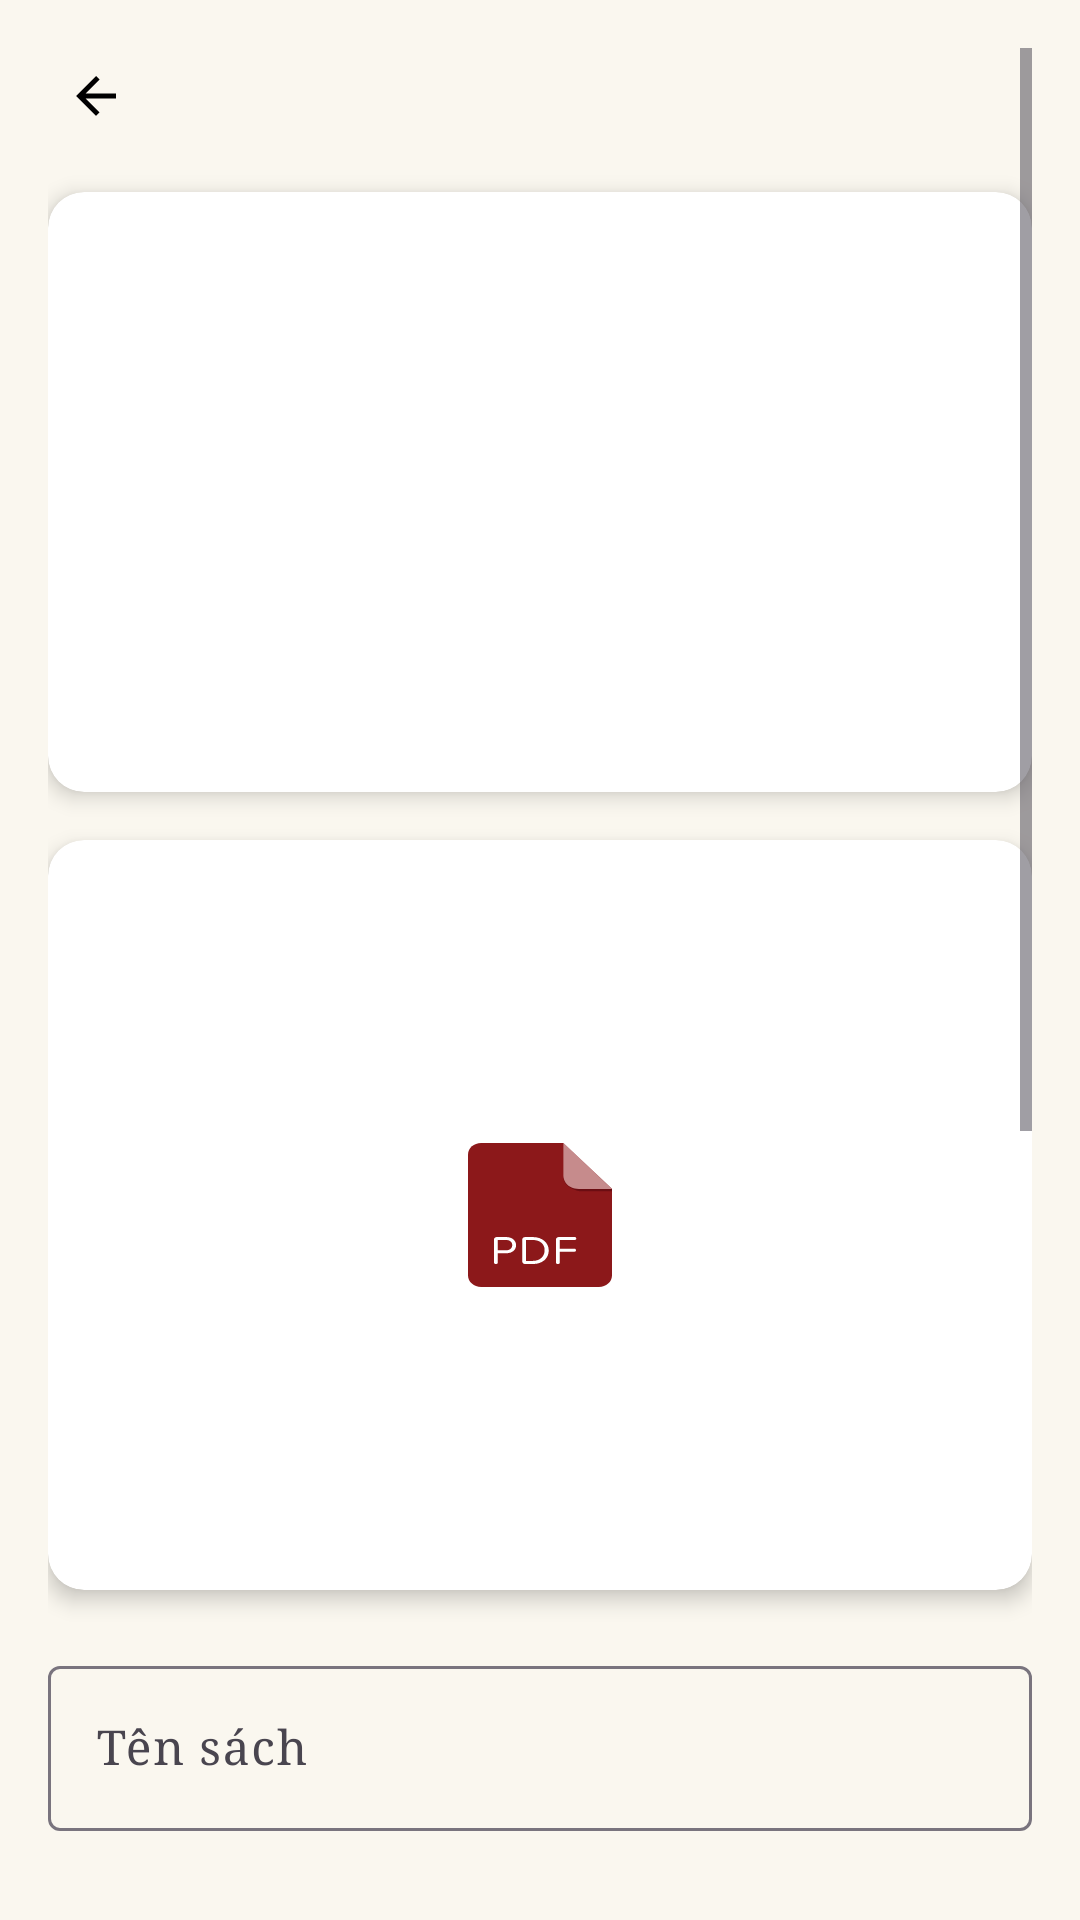

Here is an Android app screen rendered from its layout file. Give the layout XML and the strings, colors and styles it references.
<!-- AndroidManifest.xml: application theme Theme.ReDi -->
<!-- res/layout/admin_fragment_edit_book.xml -->
<?xml version="1.0" encoding="utf-8"?>
<ScrollView xmlns:android="http://schemas.android.com/apk/res/android"
    xmlns:app="http://schemas.android.com/apk/res-auto"
    android:padding="16dp"
    android:background="#FAF7EF"
    android:fillViewport="true"
    android:layout_width="match_parent"
    android:layout_height="match_parent">

    <LinearLayout
        android:orientation="vertical"
        android:layout_width="match_parent"
        android:layout_height="wrap_content">

        
        <LinearLayout
            android:orientation="horizontal"
            android:gravity="center_vertical"
            android:layout_width="match_parent"
            android:layout_height="wrap_content">

            <ImageView
                android:id="@+id/btnBack"
                android:src="@drawable/ic_back"
                android:layout_width="32dp"
                android:layout_height="32dp"
                android:padding="6dp"/>

        </LinearLayout>

        
        <androidx.cardview.widget.CardView
            android:layout_width="match_parent"
            android:layout_height="200dp"
            android:layout_marginTop="16dp"
            app:cardElevation="4dp"
            app:cardCornerRadius="12dp">

            <ImageView
                android:id="@+id/imgPreview"
                android:layout_width="match_parent"
                android:layout_height="match_parent"
                android:scaleType="centerCrop"/>
        </androidx.cardview.widget.CardView>

        
        <androidx.cardview.widget.CardView
            android:layout_width="match_parent"
            android:layout_height="250dp"
            android:layout_marginTop="16dp"
            app:cardElevation="4dp"
            app:cardCornerRadius="12dp">

            <ImageView
                android:id="@+id/imgPdfPreview"
                android:src="@drawable/ic_pdf"
                android:layout_width="match_parent"
                android:layout_height="match_parent"
                android:scaleType="centerInside"/>
        </androidx.cardview.widget.CardView>

        
        <com.google.android.material.textfield.TextInputLayout
            android:hint="Tên sách"
            android:layout_marginTop="20dp"
            android:layout_width="match_parent"
            android:layout_height="wrap_content">

            <com.google.android.material.textfield.TextInputEditText
                android:id="@+id/edtTitle"
                android:layout_width="match_parent"
                android:layout_height="wrap_content"/>
        </com.google.android.material.textfield.TextInputLayout>

        
        <com.google.android.material.textfield.TextInputLayout
            android:hint="Mô tả"
            android:layout_marginTop="12dp"
            android:layout_width="match_parent"
            android:layout_height="wrap_content">

            <com.google.android.material.textfield.TextInputEditText
                android:id="@+id/edtDescription"
                android:minLines="3"
                android:gravity="top"
                android:layout_width="match_parent"
                android:layout_height="wrap_content"/>
        </com.google.android.material.textfield.TextInputLayout>

        
        <com.google.android.material.textfield.TextInputLayout
            android:hint="Giá bán"
            android:layout_marginTop="12dp"
            android:layout_width="match_parent"
            android:layout_height="wrap_content">

            <com.google.android.material.textfield.TextInputEditText
                android:id="@+id/edtPrice"
                android:inputType="number"
                android:layout_width="match_parent"
                android:layout_height="wrap_content"/>
        </com.google.android.material.textfield.TextInputLayout>

        
        <com.google.android.material.textfield.TextInputLayout
            android:hint="Số lượng"
            android:layout_marginTop="12dp"
            android:layout_width="match_parent"
            android:layout_height="wrap_content">

            <com.google.android.material.textfield.TextInputEditText
                android:id="@+id/edtQuantity"
                android:inputType="number"
                android:layout_width="match_parent"
                android:layout_height="wrap_content"/>
        </com.google.android.material.textfield.TextInputLayout>

        
        <com.google.android.material.textfield.TextInputLayout
            android:hint="Link ảnh Google Drive"
            android:layout_marginTop="12dp"
            android:layout_width="match_parent"
            android:layout_height="wrap_content">

            <com.google.android.material.textfield.TextInputEditText
                android:id="@+id/edtImageUrl"
                android:layout_width="match_parent"
                android:layout_height="wrap_content"/>
        </com.google.android.material.textfield.TextInputLayout>

        
        <com.google.android.material.textfield.TextInputLayout
            android:hint="Link PDF Google Drive"
            android:layout_marginTop="12dp"
            android:layout_width="match_parent"
            android:layout_height="wrap_content">

            <com.google.android.material.textfield.TextInputEditText
                android:id="@+id/edtContentUrl"
                android:layout_width="match_parent"
                android:layout_height="wrap_content"/>
        </com.google.android.material.textfield.TextInputLayout>

        
        <LinearLayout
            android:gravity="end"
            android:layout_marginTop="20dp"
            android:layout_width="match_parent"
            android:layout_height="wrap_content">

            <Button
                android:id="@+id/btnCancel"
                android:text="Hủy"
                android:textColor="#444"
                android:layout_width="wrap_content"
                android:layout_height="wrap_content"
                android:backgroundTint="#DDDDDD"
                android:layout_marginRight="20dp"/>

            <Button
                android:id="@+id/btnSave"
                android:layout_width="wrap_content"
                android:layout_height="wrap_content"
                android:text="Lưu sách"
                android:textColor="@android:color/white"
                android:backgroundTint="@color/brown"/>
        </LinearLayout>

    </LinearLayout>
</ScrollView>
<!-- resources referenced by this layout -->
<resources>
  <color name="brown">#8B5A2B</color>
  <!-- drawable ic_back (drawable) -->
  <?xml version="1.0" encoding="utf-8"?>
  <vector xmlns:android="http://schemas.android.com/apk/res/android"
      android:width="20dp" android:height="20dp"
      android:viewportWidth="24" android:viewportHeight="24">
      <path
          android:fillColor="@color/black"
          android:pathData="M20,11H7.83l5.59-5.59L12,4l-8,8 8,8 1.41-1.41L7.83,13H20v-2z"/>
  </vector>
  <!-- drawable ic_pdf (drawable) -->
  <vector xmlns:android="http://schemas.android.com/apk/res/android"
      android:width="48dp"
      android:height="48dp"
      android:viewportWidth="56"
      android:viewportHeight="64">
    <path
        android:pathData="M5.1,0C2.3,0 0,2.3 0,5.1v53.8C0,61.7 2.3,64 5.1,64h45.8c2.8,0 5.1,-2.3 5.1,-5.1V20.3L37.1,0H5.1z"
        android:fillColor="#8C181A"/>
    <path
        android:pathData="M56,20.4v1H43.2c0,0 -6.3,-1.3 -6.1,-6.7c0,0 0.2,5.7 6,5.7H56z"
        android:fillColor="#6B0D12"/>
    <path
        android:pathData="M37.1,0v14.6c0,1.7 1.1,5.8 6.1,5.8H56L37.1,0z"
        android:strokeAlpha="0.5"
        android:fillColor="#FFFFFF"
        android:fillAlpha="0.5"/>
    <path
        android:pathData="M14.9,49h-3.3v4.1c0,0.4 -0.3,0.7 -0.8,0.7c-0.4,0 -0.7,-0.3 -0.7,-0.7V42.9c0,-0.6 0.5,-1.1 1.1,-1.1h3.7c2.4,0 3.8,1.7 3.8,3.6C18.7,47.4 17.3,49 14.9,49zM14.8,43.1h-3.2v4.6h3.2c1.4,0 2.4,-0.9 2.4,-2.3C17.2,44 16.2,43.1 14.8,43.1zM25.2,53.8h-3c-0.6,0 -1.1,-0.5 -1.1,-1.1v-9.8c0,-0.6 0.5,-1.1 1.1,-1.1h3c3.7,0 6.2,2.6 6.2,6C31.4,51.2 29,53.8 25.2,53.8zM25.2,43.1h-2.6v9.3h2.6c2.9,0 4.6,-2.1 4.6,-4.7C29.9,45.2 28.2,43.1 25.2,43.1zM41.5,43.1h-5.8V47h5.7c0.4,0 0.6,0.3 0.6,0.7s-0.3,0.6 -0.6,0.6h-5.7v4.8c0,0.4 -0.3,0.7 -0.8,0.7c-0.4,0 -0.7,-0.3 -0.7,-0.7V42.9c0,-0.6 0.5,-1.1 1.1,-1.1h6.2c0.4,0 0.6,0.3 0.6,0.7C42.2,42.8 41.9,43.1 41.5,43.1z"
        android:fillColor="#FFFFFF"/>
  </vector>
  <style name="Theme.ReDi" parent="Base.Theme.ReDi" />
  <color name="black">#FF000000</color>
  <style name="Base.Theme.ReDi" parent="Theme.Material3.DayNight.NoActionBar">
          
          
          <item name="android:fontFamily">serif</item>
      </style>
</resources>
